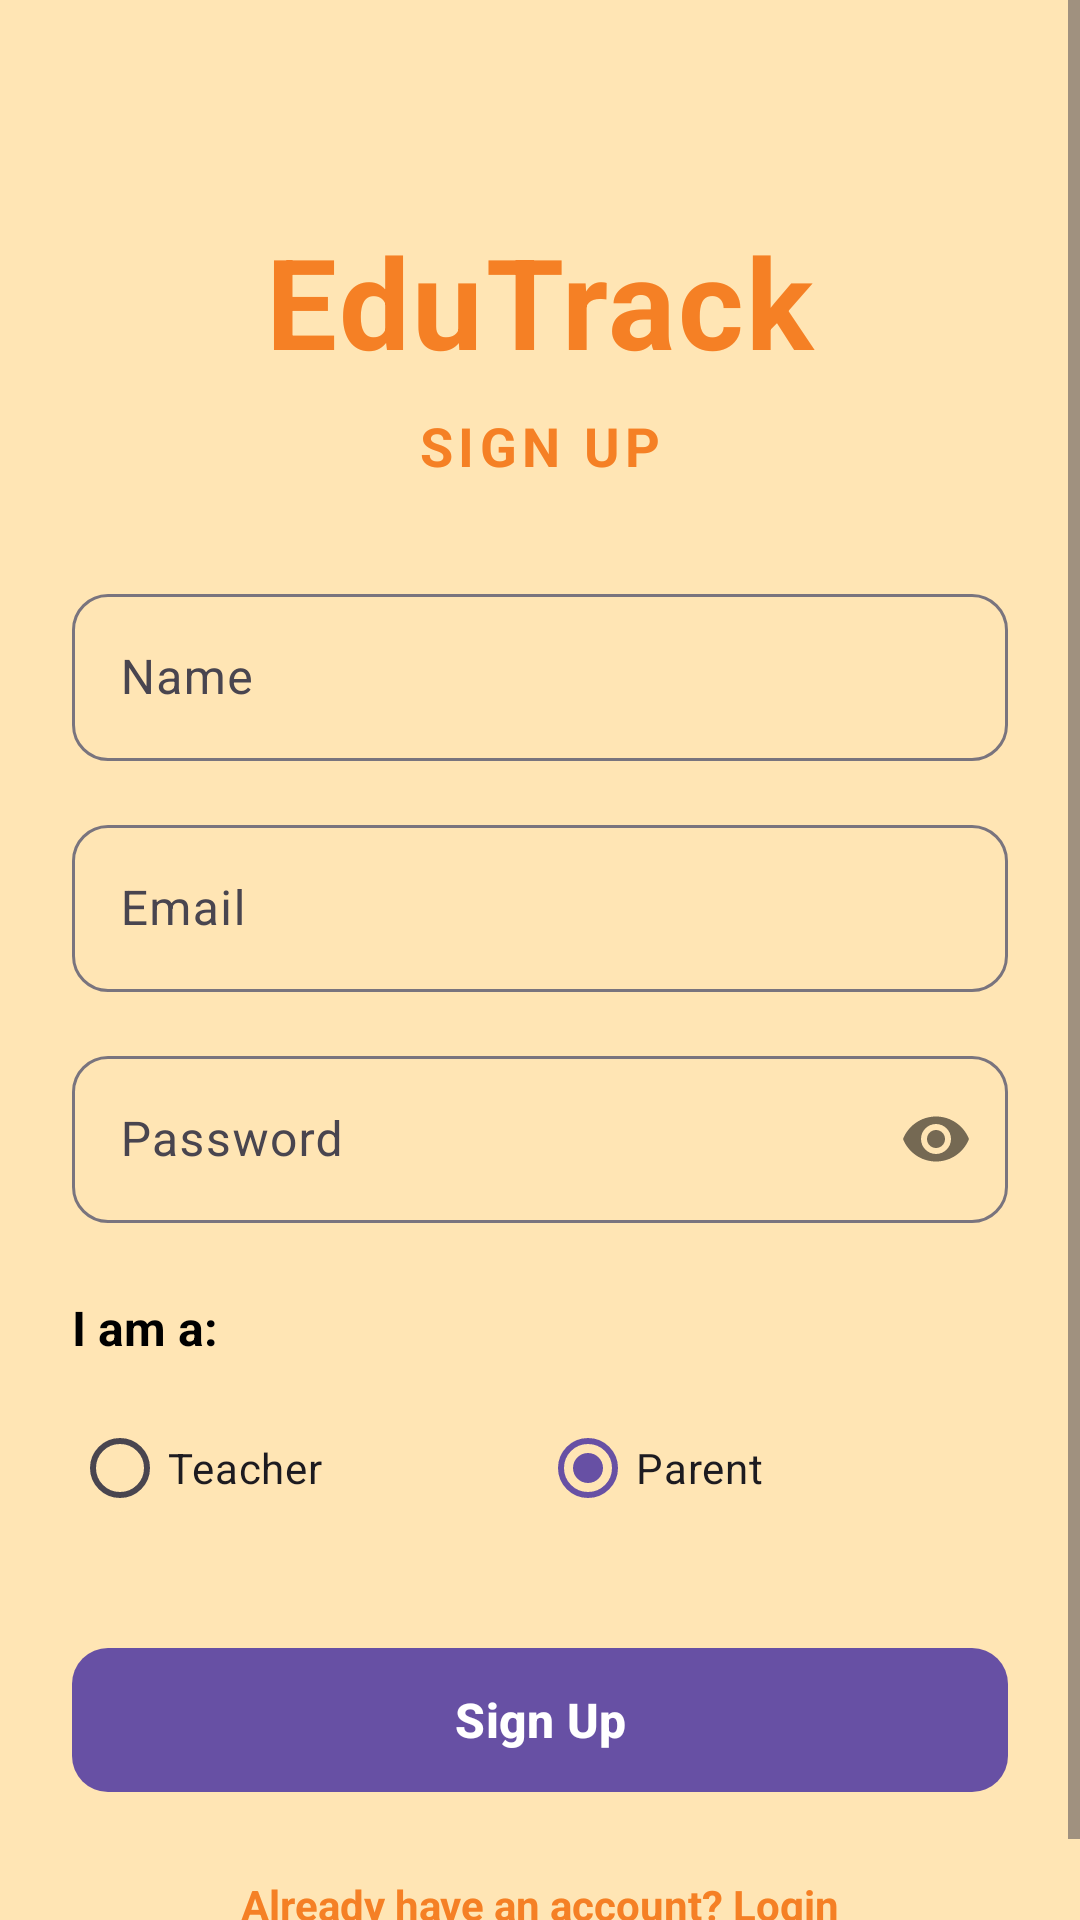

Produce the Android XML layout that renders to this screen, including the resource entries it uses.
<!-- AndroidManifest.xml: application theme Theme.EduTrack -->
<!-- res/layout/fragment_signup.xml -->
<?xml version="1.0" encoding="utf-8"?>
<ScrollView xmlns:android="http://schemas.android.com/apk/res/android"
    xmlns:app="http://schemas.android.com/apk/res-auto"
    android:layout_width="match_parent"
    android:layout_height="match_parent"
    android:background="@color/background_main"
    android:fillViewport="true">

    <androidx.constraintlayout.widget.ConstraintLayout
        android:layout_width="match_parent"
        android:layout_height="wrap_content"
        android:padding="24dp">

        
        <TextView
            android:id="@+id/tvTitle"
            android:layout_width="wrap_content"
            android:layout_height="wrap_content"
            android:text="EduTrack"
            android:textSize="42sp"
            android:textStyle="bold"
            android:textColor="@color/primary"
            android:letterSpacing="0.02"
            android:layout_marginTop="48dp"
            app:layout_constraintTop_toTopOf="parent"
            app:layout_constraintStart_toStartOf="parent"
            app:layout_constraintEnd_toEndOf="parent" />

        <TextView
            android:id="@+id/tvSubtitle"
            android:layout_width="wrap_content"
            android:layout_height="wrap_content"
            android:text="SIGN UP"
            android:textSize="18sp"
            android:textStyle="bold"
            android:textColor="@color/text_secondary"
            android:letterSpacing="0.1"
            android:layout_marginTop="8dp"
            app:layout_constraintTop_toBottomOf="@id/tvTitle"
            app:layout_constraintStart_toStartOf="parent"
            app:layout_constraintEnd_toEndOf="parent" />

        
        <com.google.android.material.textfield.TextInputLayout
            android:id="@+id/tilName"
            android:layout_width="match_parent"
            android:layout_height="wrap_content"
            android:layout_marginTop="32dp"
            android:hint="Name"
            app:boxCornerRadiusTopStart="12dp"
            app:boxCornerRadiusTopEnd="12dp"
            app:boxCornerRadiusBottomStart="12dp"
            app:boxCornerRadiusBottomEnd="12dp"
            app:layout_constraintTop_toBottomOf="@id/tvSubtitle">

            <com.google.android.material.textfield.TextInputEditText
                android:id="@+id/etName"
                android:layout_width="match_parent"
                android:layout_height="wrap_content"
                android:inputType="textPersonName" />
        </com.google.android.material.textfield.TextInputLayout>

        
        <com.google.android.material.textfield.TextInputLayout
            android:id="@+id/tilEmail"
            android:layout_width="match_parent"
            android:layout_height="wrap_content"
            android:layout_marginTop="16dp"
            android:hint="Email"
            app:boxCornerRadiusTopStart="12dp"
            app:boxCornerRadiusTopEnd="12dp"
            app:boxCornerRadiusBottomStart="12dp"
            app:boxCornerRadiusBottomEnd="12dp"
            app:layout_constraintTop_toBottomOf="@id/tilName">

            <com.google.android.material.textfield.TextInputEditText
                android:id="@+id/etEmail"
                android:layout_width="match_parent"
                android:layout_height="wrap_content"
                android:inputType="textEmailAddress" />
        </com.google.android.material.textfield.TextInputLayout>

        
        <com.google.android.material.textfield.TextInputLayout
            android:id="@+id/tilPassword"
            android:layout_width="match_parent"
            android:layout_height="wrap_content"
            android:layout_marginTop="16dp"
            android:hint="Password"
            app:passwordToggleEnabled="true"
            app:boxCornerRadiusTopStart="12dp"
            app:boxCornerRadiusTopEnd="12dp"
            app:boxCornerRadiusBottomStart="12dp"
            app:boxCornerRadiusBottomEnd="12dp"
            app:layout_constraintTop_toBottomOf="@id/tilEmail">

            <com.google.android.material.textfield.TextInputEditText
                android:id="@+id/etPassword"
                android:layout_width="match_parent"
                android:layout_height="wrap_content"
                android:inputType="textPassword" />
        </com.google.android.material.textfield.TextInputLayout>

        
        <TextView
            android:id="@+id/tvRoleLabel"
            android:layout_width="wrap_content"
            android:layout_height="wrap_content"
            android:layout_marginTop="24dp"
            android:text="I am a:"
            android:textSize="16sp"
            android:textStyle="bold"
            android:textColor="@color/text_primary"
            app:layout_constraintTop_toBottomOf="@id/tilPassword"
            app:layout_constraintStart_toStartOf="parent" />

        <RadioGroup
            android:id="@+id/rgRole"
            android:layout_width="match_parent"
            android:layout_height="wrap_content"
            android:layout_marginTop="12dp"
            android:orientation="horizontal"
            app:layout_constraintTop_toBottomOf="@id/tvRoleLabel">

            <com.google.android.material.radiobutton.MaterialRadioButton
                android:id="@+id/rbTeacher"
                android:layout_width="0dp"
                android:layout_height="wrap_content"
                android:layout_weight="1"
                android:text="Teacher"
                android:textSize="14sp" />

            <com.google.android.material.radiobutton.MaterialRadioButton
                android:id="@+id/rbParent"
                android:layout_width="0dp"
                android:layout_height="wrap_content"
                android:layout_weight="1"
                android:text="Parent"
                android:checked="true"
                android:textSize="14sp" />
        </RadioGroup>

        
        <com.google.android.material.button.MaterialButton
            android:id="@+id/btnSignUp"
            android:layout_width="match_parent"
            android:layout_height="56dp"
            android:layout_marginTop="32dp"
            android:text="Sign Up"
            android:textSize="16sp"
            android:textStyle="bold"
            app:cornerRadius="12dp"
            app:layout_constraintTop_toBottomOf="@id/rgRole"
            style="@style/Widget.Material3.Button" />

        
        <ProgressBar
            android:id="@+id/progressBar"
            android:layout_width="wrap_content"
            android:layout_height="wrap_content"
            android:visibility="gone"
            app:layout_constraintTop_toTopOf="@id/btnSignUp"
            app:layout_constraintBottom_toBottomOf="@id/btnSignUp"
            app:layout_constraintStart_toStartOf="@id/btnSignUp"
            app:layout_constraintEnd_toEndOf="@id/btnSignUp" />

        
        <TextView
            android:id="@+id/tvLogin"
            android:layout_width="wrap_content"
            android:layout_height="wrap_content"
            android:layout_marginTop="24dp"
            android:text="Already have an account? Login"
            android:textColor="@color/primary"
            android:textSize="14sp"
            android:textStyle="bold"
            app:layout_constraintTop_toBottomOf="@id/btnSignUp"
            app:layout_constraintStart_toStartOf="parent"
            app:layout_constraintEnd_toEndOf="parent" />

    </androidx.constraintlayout.widget.ConstraintLayout>
</ScrollView>
<!-- resources referenced by this layout -->
<resources>
  <color name="background_main">@color/primary_light_peach</color>
  <color name="primary">@color/primary_orange</color>
  <color name="text_primary">@color/black</color>
  <color name="text_secondary">@color/primary_orange</color>
  <style name="Theme.EduTrack" parent="Base.Theme.EduTrack" />
  <color name="primary_light_peach">#ffe5b4</color>
  <color name="primary_orange">#f58025</color>
  <color name="black">#FF000000</color>
  <style name="Base.Theme.EduTrack" parent="Theme.Material3.DayNight.NoActionBar">
          
          
      </style>
</resources>
